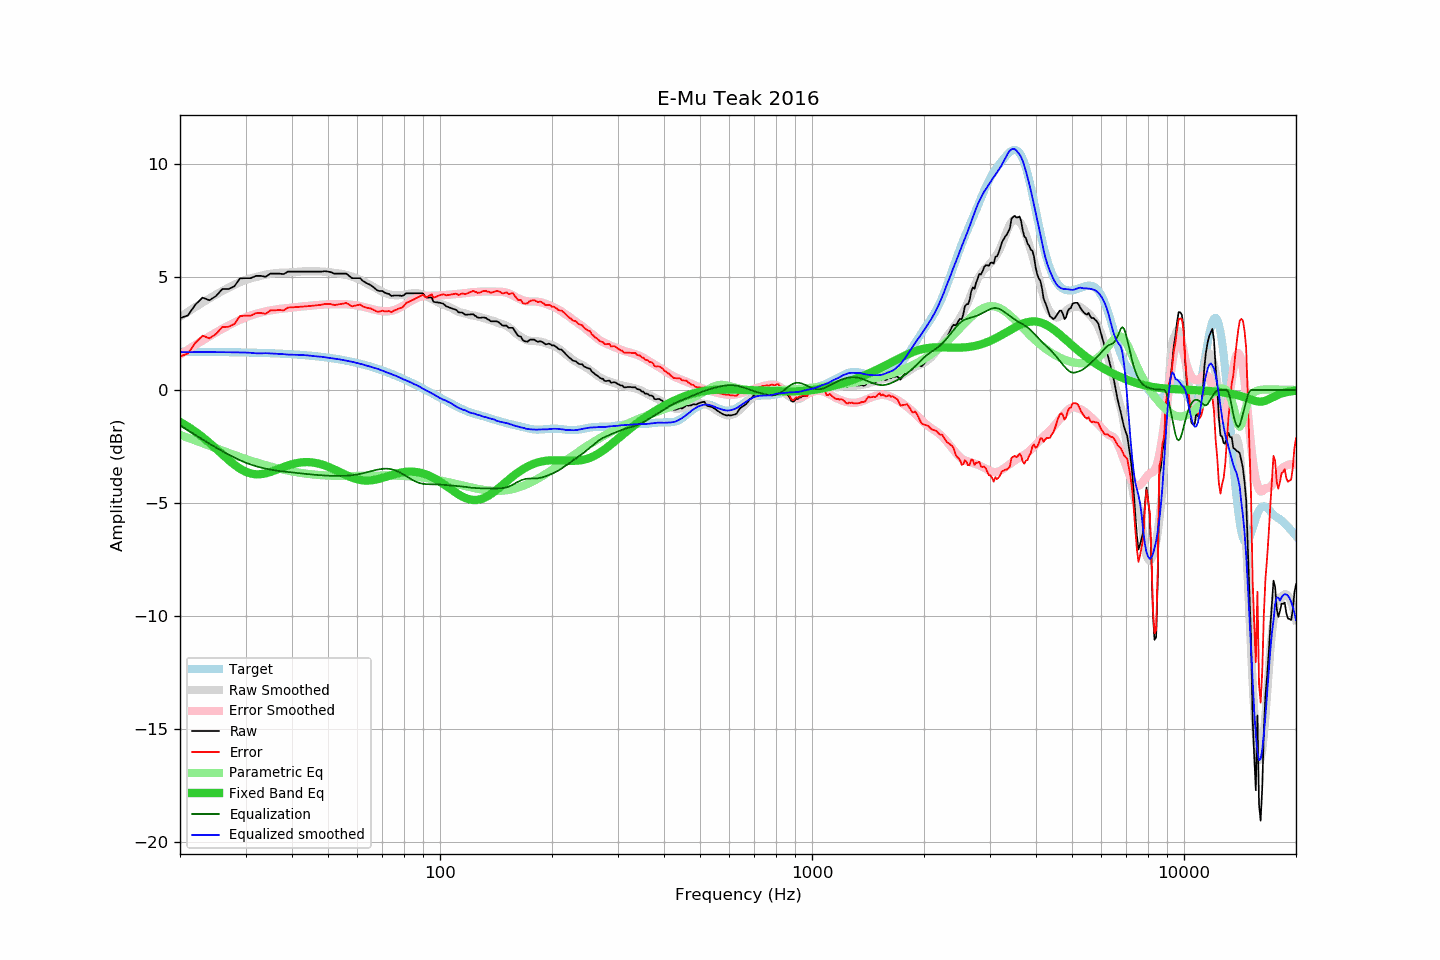

The file beside this chart, header and first rows:
frequency, raw, error, smoothed, error_smoothed, equalization, parametric_eq, equalized_raw, equalized_smoothed, target
20, 3.18, 1.49, 3.24, 1.56, -1.56, -1.41, 1.62, 1.68, 1.69
21, 3.30, 1.61, 3.46, 1.78, -1.78, -1.62, 1.52, 1.68, 1.69
22, 3.78, 2.09, 3.67, 1.99, -1.99, -1.84, 1.79, 1.68, 1.69
23, 4.09, 2.40, 3.87, 2.19, -2.19, -2.09, 1.90, 1.68, 1.69
24, 3.97, 2.29, 4.06, 2.38, -2.38, -2.34, 1.59, 1.68, 1.68
25, 4.16, 2.48, 4.23, 2.55, -2.55, -2.60, 1.61, 1.68, 1.68
26, 4.47, 2.79, 4.38, 2.71, -2.71, -2.85, 1.76, 1.68, 1.68
27, 4.47, 2.80, 4.53, 2.85, -2.85, -3.09, 1.62, 1.67, 1.67
28, 4.59, 2.92, 4.65, 2.99, -2.99, -3.31, 1.60, 1.67, 1.67
29, 4.94, 3.28, 4.77, 3.11, -3.11, -3.48, 1.83, 1.66, 1.67
30, 4.95, 3.29, 4.87, 3.21, -3.21, -3.62, 1.74, 1.66, 1.66
31, 4.95, 3.30, 4.95, 3.30, -3.30, -3.70, 1.65, 1.65, 1.66
32, 5.05, 3.40, 5.00, 3.37, -3.37, -3.73, 1.68, 1.62, 1.65
33, 5.05, 3.41, 5.05, 3.43, -3.43, -3.73, 1.62, 1.62, 1.64
34, 5.01, 3.37, 5.11, 3.48, -3.48, -3.69, 1.53, 1.63, 1.64
35, 5.15, 3.52, 5.14, 3.52, -3.52, -3.63, 1.63, 1.62, 1.63
36, 5.15, 3.53, 5.16, 3.56, -3.56, -3.56, 1.59, 1.60, 1.62
37, 5.15, 3.54, 5.19, 3.59, -3.59, -3.48, 1.56, 1.60, 1.61
38, 5.13, 3.53, 5.20, 3.61, -3.61, -3.41, 1.52, 1.59, 1.60
39, 5.24, 3.65, 5.20, 3.63, -3.63, -3.34, 1.61, 1.57, 1.59
40, 5.24, 3.66, 5.21, 3.65, -3.65, -3.29, 1.59, 1.56, 1.58
41, 5.24, 3.67, 5.23, 3.67, -3.67, -3.24, 1.57, 1.56, 1.57
42, 5.24, 3.68, 5.24, 3.69, -3.69, -3.21, 1.55, 1.55, 1.56
43, 5.24, 3.70, 5.25, 3.70, -3.70, -3.20, 1.54, 1.55, 1.55
44, 5.24, 3.71, 5.26, 3.72, -3.72, -3.19, 1.52, 1.53, 1.53
45, 5.24, 3.72, 5.25, 3.74, -3.74, -3.20, 1.50, 1.51, 1.52
46, 5.24, 3.74, 5.25, 3.75, -3.75, -3.22, 1.49, 1.50, 1.50
47, 5.24, 3.76, 5.25, 3.76, -3.76, -3.25, 1.48, 1.48, 1.49
48, 5.24, 3.77, 5.25, 3.78, -3.78, -3.29, 1.47, 1.47, 1.47
49, 5.26, 3.81, 5.23, 3.79, -3.79, -3.34, 1.48, 1.45, 1.45
50, 5.24, 3.81, 5.22, 3.79, -3.79, -3.40, 1.45, 1.43, 1.43
51, 5.21, 3.80, 5.20, 3.80, -3.80, -3.46, 1.41, 1.41, 1.41
52, 5.15, 3.76, 5.19, 3.80, -3.80, -3.52, 1.35, 1.39, 1.39
53, 5.15, 3.78, 5.17, 3.80, -3.80, -3.58, 1.35, 1.37, 1.37
54, 5.15, 3.80, 5.15, 3.80, -3.80, -3.65, 1.35, 1.35, 1.35
55, 5.15, 3.83, 5.12, 3.80, -3.80, -3.71, 1.35, 1.32, 1.32
56, 5.15, 3.85, 5.09, 3.80, -3.80, -3.77, 1.36, 1.30, 1.30
57, 5.05, 3.78, 5.06, 3.79, -3.79, -3.83, 1.27, 1.27, 1.27
58, 4.95, 3.70, 5.02, 3.77, -3.77, -3.88, 1.18, 1.25, 1.25
59, 4.95, 3.73, 4.98, 3.76, -3.76, -3.92, 1.19, 1.22, 1.22
60, 4.95, 3.76, 4.93, 3.74, -3.74, -3.95, 1.21, 1.19, 1.19
61, 4.95, 3.79, 4.87, 3.71, -3.71, -3.98, 1.24, 1.16, 1.16
62, 4.83, 3.70, 4.82, 3.69, -3.69, -4.00, 1.14, 1.13, 1.13
63, 4.76, 3.66, 4.76, 3.66, -3.66, -4.01, 1.10, 1.10, 1.10
64, 4.70, 3.63, 4.70, 3.63, -3.63, -4.01, 1.07, 1.07, 1.07
65, 4.65, 3.61, 4.63, 3.60, -3.60, -4.00, 1.05, 1.03, 1.04
66, 4.57, 3.56, 4.57, 3.57, -3.57, -3.99, 1.00, 1.00, 1.01
67, 4.48, 3.51, 4.52, 3.55, -3.55, -3.97, 0.94, 0.97, 0.97
68, 4.40, 3.46, 4.46, 3.52, -3.52, -3.95, 0.88, 0.94, 0.94
69, 4.38, 3.48, 4.40, 3.50, -3.50, -3.92, 0.88, 0.90, 0.90
70, 4.38, 3.51, 4.34, 3.49, -3.49, -3.89, 0.89, 0.85, 0.87
71, 4.31, 3.48, 4.30, 3.48, -3.48, -3.86, 0.83, 0.81, 0.83
72, 4.27, 3.48, 4.26, 3.48, -3.48, -3.83, 0.79, 0.78, 0.79
73, 4.25, 3.50, 4.23, 3.49, -3.49, -3.80, 0.76, 0.74, 0.76
74, 4.16, 3.44, 4.21, 3.51, -3.51, -3.77, 0.65, 0.70, 0.72
75, 4.18, 3.50, 4.20, 3.53, -3.53, -3.74, 0.65, 0.67, 0.68
76, 4.18, 3.54, 4.19, 3.56, -3.56, -3.71, 0.62, 0.63, 0.64
77, 4.18, 3.58, 4.20, 3.60, -3.60, -3.69, 0.58, 0.59, 0.60
78, 4.18, 3.62, 4.20, 3.65, -3.65, -3.67, 0.53, 0.55, 0.56
79, 4.16, 3.64, 4.20, 3.70, -3.70, -3.65, 0.46, 0.51, 0.52
... 553 more rows
